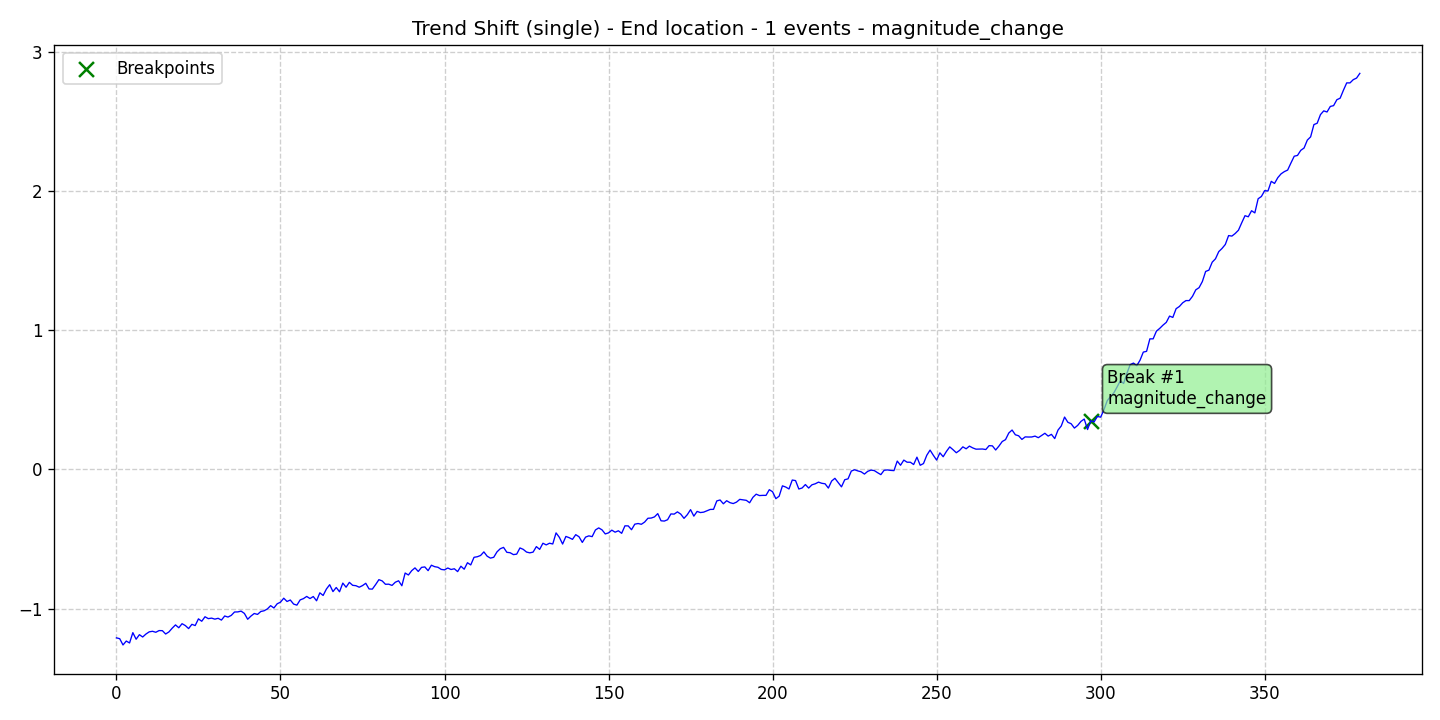

Data behind this chart, as committed beside it:
data, stationary, det_lin_up, det_lin_down, det_quad, det_cubic, det_exp, det_damped, stoc_trend, volatility, single_seas, multiple_seas, point_anom_single, point_anom_multi, collect_anom, context_anom, mean_shift, var_shift, trend_shift, date, is_break, is_anomaly, is_multi, location_beginning
-1.209, 0, 0, 0, 0, 0, 0, 0, 0, 0, 0, 0, 0, 0, 0, 0, 0, 0, 1, 2020-01-01, 0, 0, 0, 0
-1.215, 0, 0, 0, 0, 0, 0, 0, 0, 0, 0, 0, 0, 0, 0, 0, 0, 0, 1, 2020-01-02, 0, 0, 0, 0
-1.26, 0, 0, 0, 0, 0, 0, 0, 0, 0, 0, 0, 0, 0, 0, 0, 0, 0, 1, 2020-01-03, 0, 0, 0, 0
-1.232, 0, 0, 0, 0, 0, 0, 0, 0, 0, 0, 0, 0, 0, 0, 0, 0, 0, 1, 2020-01-04, 0, 0, 0, 0
-1.246, 0, 0, 0, 0, 0, 0, 0, 0, 0, 0, 0, 0, 0, 0, 0, 0, 0, 1, 2020-01-05, 0, 0, 0, 0
-1.172, 0, 0, 0, 0, 0, 0, 0, 0, 0, 0, 0, 0, 0, 0, 0, 0, 0, 1, 2020-01-06, 0, 0, 0, 0
-1.219, 0, 0, 0, 0, 0, 0, 0, 0, 0, 0, 0, 0, 0, 0, 0, 0, 0, 1, 2020-01-07, 0, 0, 0, 0
-1.186, 0, 0, 0, 0, 0, 0, 0, 0, 0, 0, 0, 0, 0, 0, 0, 0, 0, 1, 2020-01-08, 0, 0, 0, 0
-1.203, 0, 0, 0, 0, 0, 0, 0, 0, 0, 0, 0, 0, 0, 0, 0, 0, 0, 1, 2020-01-09, 0, 0, 0, 0
-1.182, 0, 0, 0, 0, 0, 0, 0, 0, 0, 0, 0, 0, 0, 0, 0, 0, 0, 1, 2020-01-10, 0, 0, 0, 0
-1.166, 0, 0, 0, 0, 0, 0, 0, 0, 0, 0, 0, 0, 0, 0, 0, 0, 0, 1, 2020-01-11, 0, 0, 0, 0
-1.162, 0, 0, 0, 0, 0, 0, 0, 0, 0, 0, 0, 0, 0, 0, 0, 0, 0, 1, 2020-01-12, 0, 0, 0, 0
-1.169, 0, 0, 0, 0, 0, 0, 0, 0, 0, 0, 0, 0, 0, 0, 0, 0, 0, 1, 2020-01-13, 0, 0, 0, 0
-1.157, 0, 0, 0, 0, 0, 0, 0, 0, 0, 0, 0, 0, 0, 0, 0, 0, 0, 1, 2020-01-14, 0, 0, 0, 0
-1.157, 0, 0, 0, 0, 0, 0, 0, 0, 0, 0, 0, 0, 0, 0, 0, 0, 0, 1, 2020-01-15, 0, 0, 0, 0
-1.181, 0, 0, 0, 0, 0, 0, 0, 0, 0, 0, 0, 0, 0, 0, 0, 0, 0, 1, 2020-01-16, 0, 0, 0, 0
-1.166, 0, 0, 0, 0, 0, 0, 0, 0, 0, 0, 0, 0, 0, 0, 0, 0, 0, 1, 2020-01-17, 0, 0, 0, 0
-1.139, 0, 0, 0, 0, 0, 0, 0, 0, 0, 0, 0, 0, 0, 0, 0, 0, 0, 1, 2020-01-18, 0, 0, 0, 0
-1.116, 0, 0, 0, 0, 0, 0, 0, 0, 0, 0, 0, 0, 0, 0, 0, 0, 0, 1, 2020-01-19, 0, 0, 0, 0
-1.136, 0, 0, 0, 0, 0, 0, 0, 0, 0, 0, 0, 0, 0, 0, 0, 0, 0, 1, 2020-01-20, 0, 0, 0, 0
-1.107, 0, 0, 0, 0, 0, 0, 0, 0, 0, 0, 0, 0, 0, 0, 0, 0, 0, 1, 2020-01-21, 0, 0, 0, 0
-1.121, 0, 0, 0, 0, 0, 0, 0, 0, 0, 0, 0, 0, 0, 0, 0, 0, 0, 1, 2020-01-22, 0, 0, 0, 0
-1.142, 0, 0, 0, 0, 0, 0, 0, 0, 0, 0, 0, 0, 0, 0, 0, 0, 0, 1, 2020-01-23, 0, 0, 0, 0
-1.112, 0, 0, 0, 0, 0, 0, 0, 0, 0, 0, 0, 0, 0, 0, 0, 0, 0, 1, 2020-01-24, 0, 0, 0, 0
-1.121, 0, 0, 0, 0, 0, 0, 0, 0, 0, 0, 0, 0, 0, 0, 0, 0, 0, 1, 2020-01-25, 0, 0, 0, 0
-1.073, 0, 0, 0, 0, 0, 0, 0, 0, 0, 0, 0, 0, 0, 0, 0, 0, 0, 1, 2020-01-26, 0, 0, 0, 0
-1.09, 0, 0, 0, 0, 0, 0, 0, 0, 0, 0, 0, 0, 0, 0, 0, 0, 0, 1, 2020-01-27, 0, 0, 0, 0
-1.058, 0, 0, 0, 0, 0, 0, 0, 0, 0, 0, 0, 0, 0, 0, 0, 0, 0, 1, 2020-01-28, 0, 0, 0, 0
-1.071, 0, 0, 0, 0, 0, 0, 0, 0, 0, 0, 0, 0, 0, 0, 0, 0, 0, 1, 2020-01-29, 0, 0, 0, 0
-1.067, 0, 0, 0, 0, 0, 0, 0, 0, 0, 0, 0, 0, 0, 0, 0, 0, 0, 1, 2020-01-30, 0, 0, 0, 0
-1.075, 0, 0, 0, 0, 0, 0, 0, 0, 0, 0, 0, 0, 0, 0, 0, 0, 0, 1, 2020-01-31, 0, 0, 0, 0
-1.069, 0, 0, 0, 0, 0, 0, 0, 0, 0, 0, 0, 0, 0, 0, 0, 0, 0, 1, 2020-02-01, 0, 0, 0, 0
-1.081, 0, 0, 0, 0, 0, 0, 0, 0, 0, 0, 0, 0, 0, 0, 0, 0, 0, 1, 2020-02-02, 0, 0, 0, 0
-1.052, 0, 0, 0, 0, 0, 0, 0, 0, 0, 0, 0, 0, 0, 0, 0, 0, 0, 1, 2020-02-03, 0, 0, 0, 0
-1.06, 0, 0, 0, 0, 0, 0, 0, 0, 0, 0, 0, 0, 0, 0, 0, 0, 0, 1, 2020-02-04, 0, 0, 0, 0
-1.048, 0, 0, 0, 0, 0, 0, 0, 0, 0, 0, 0, 0, 0, 0, 0, 0, 0, 1, 2020-02-05, 0, 0, 0, 0
-1.023, 0, 0, 0, 0, 0, 0, 0, 0, 0, 0, 0, 0, 0, 0, 0, 0, 0, 1, 2020-02-06, 0, 0, 0, 0
-1.023, 0, 0, 0, 0, 0, 0, 0, 0, 0, 0, 0, 0, 0, 0, 0, 0, 0, 1, 2020-02-07, 0, 0, 0, 0
-1.017, 0, 0, 0, 0, 0, 0, 0, 0, 0, 0, 0, 0, 0, 0, 0, 0, 0, 1, 2020-02-08, 0, 0, 0, 0
-1.033, 0, 0, 0, 0, 0, 0, 0, 0, 0, 0, 0, 0, 0, 0, 0, 0, 0, 1, 2020-02-09, 0, 0, 0, 0
-1.075, 0, 0, 0, 0, 0, 0, 0, 0, 0, 0, 0, 0, 0, 0, 0, 0, 0, 1, 2020-02-10, 0, 0, 0, 0
-1.053, 0, 0, 0, 0, 0, 0, 0, 0, 0, 0, 0, 0, 0, 0, 0, 0, 0, 1, 2020-02-11, 0, 0, 0, 0
-1.034, 0, 0, 0, 0, 0, 0, 0, 0, 0, 0, 0, 0, 0, 0, 0, 0, 0, 1, 2020-02-12, 0, 0, 0, 0
-1.041, 0, 0, 0, 0, 0, 0, 0, 0, 0, 0, 0, 0, 0, 0, 0, 0, 0, 1, 2020-02-13, 0, 0, 0, 0
-1.02, 0, 0, 0, 0, 0, 0, 0, 0, 0, 0, 0, 0, 0, 0, 0, 0, 0, 1, 2020-02-14, 0, 0, 0, 0
-1.015, 0, 0, 0, 0, 0, 0, 0, 0, 0, 0, 0, 0, 0, 0, 0, 0, 0, 1, 2020-02-15, 0, 0, 0, 0
-1.002, 0, 0, 0, 0, 0, 0, 0, 0, 0, 0, 0, 0, 0, 0, 0, 0, 0, 1, 2020-02-16, 0, 0, 0, 0
-0.9779, 0, 0, 0, 0, 0, 0, 0, 0, 0, 0, 0, 0, 0, 0, 0, 0, 0, 1, 2020-02-17, 0, 0, 0, 0
-0.9945, 0, 0, 0, 0, 0, 0, 0, 0, 0, 0, 0, 0, 0, 0, 0, 0, 0, 1, 2020-02-18, 0, 0, 0, 0
-0.9643, 0, 0, 0, 0, 0, 0, 0, 0, 0, 0, 0, 0, 0, 0, 0, 0, 0, 1, 2020-02-19, 0, 0, 0, 0
-0.9529, 0, 0, 0, 0, 0, 0, 0, 0, 0, 0, 0, 0, 0, 0, 0, 0, 0, 1, 2020-02-20, 0, 0, 0, 0
-0.9244, 0, 0, 0, 0, 0, 0, 0, 0, 0, 0, 0, 0, 0, 0, 0, 0, 0, 1, 2020-02-21, 0, 0, 0, 0
-0.9479, 0, 0, 0, 0, 0, 0, 0, 0, 0, 0, 0, 0, 0, 0, 0, 0, 0, 1, 2020-02-22, 0, 0, 0, 0
-0.9373, 0, 0, 0, 0, 0, 0, 0, 0, 0, 0, 0, 0, 0, 0, 0, 0, 0, 1, 2020-02-23, 0, 0, 0, 0
-0.9664, 0, 0, 0, 0, 0, 0, 0, 0, 0, 0, 0, 0, 0, 0, 0, 0, 0, 1, 2020-02-24, 0, 0, 0, 0
-0.9741, 0, 0, 0, 0, 0, 0, 0, 0, 0, 0, 0, 0, 0, 0, 0, 0, 0, 1, 2020-02-25, 0, 0, 0, 0
-0.9366, 0, 0, 0, 0, 0, 0, 0, 0, 0, 0, 0, 0, 0, 0, 0, 0, 0, 1, 2020-02-26, 0, 0, 0, 0
-0.9274, 0, 0, 0, 0, 0, 0, 0, 0, 0, 0, 0, 0, 0, 0, 0, 0, 0, 1, 2020-02-27, 0, 0, 0, 0
-0.9117, 0, 0, 0, 0, 0, 0, 0, 0, 0, 0, 0, 0, 0, 0, 0, 0, 0, 1, 2020-02-28, 0, 0, 0, 0
-0.9269, 0, 0, 0, 0, 0, 0, 0, 0, 0, 0, 0, 0, 0, 0, 0, 0, 0, 1, 2020-02-29, 0, 0, 0, 0
... 320 more rows
